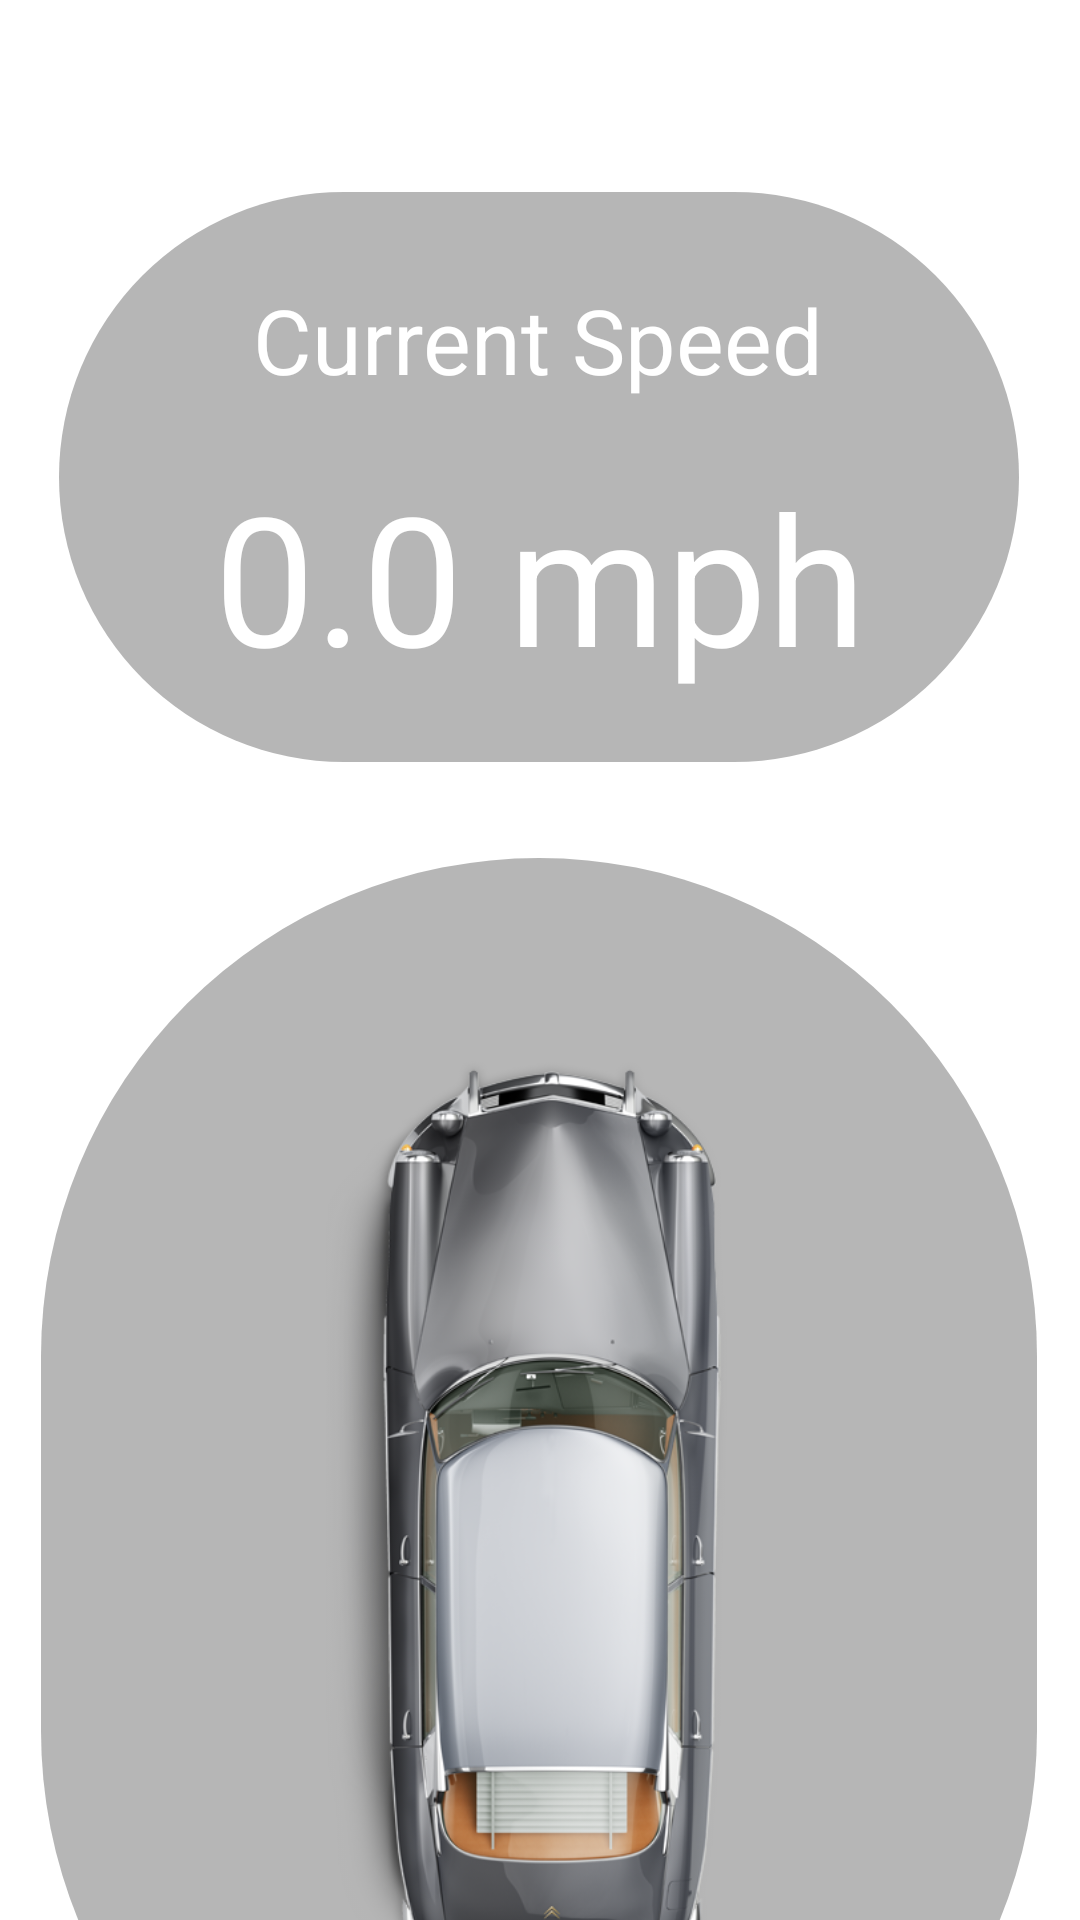

Reconstruct the res/layout file that produces this screen, plus the resources it refers to.
<!-- AndroidManifest.xml: application theme Theme.EasyClassic -->
<!-- res/layout/activity_drive.xml -->
<?xml version="1.0" encoding="utf-8"?>
<androidx.constraintlayout.widget.ConstraintLayout xmlns:android="http://schemas.android.com/apk/res/android"
    xmlns:app="http://schemas.android.com/apk/res-auto"
    xmlns:tools="http://schemas.android.com/tools"
    android:layout_width="match_parent"
    android:layout_height="match_parent"
    tools:context=".MainActivity"
    android:background="@drawable/easyclassic" >

    <ImageView
        android:id="@+id/contentBox"
        android:layout_width="320dp"
        android:layout_height="190dp"
        android:layout_marginTop="64dp"
        app:layout_constraintEnd_toEndOf="parent"
        app:layout_constraintHorizontal_bias="0.494"
        app:layout_constraintStart_toStartOf="parent"
        app:layout_constraintTop_toTopOf="parent"
        app:srcCompat="@drawable/content_box" />

    <ImageView
        android:id="@+id/contentBox3"
        android:layout_width="332dp"
        android:layout_height="457dp"
        android:layout_marginTop="32dp"
        app:layout_constraintEnd_toEndOf="parent"
        app:layout_constraintHorizontal_bias="0.493"
        app:layout_constraintStart_toStartOf="parent"
        app:layout_constraintTop_toBottomOf="@+id/contentBox"
        app:srcCompat="@drawable/content_box" />

    <TextView
        android:id="@+id/current_speed"
        android:layout_width="wrap_content"
        android:layout_height="wrap_content"
        android:text="Current Speed"
        android:textColor="@color/white"
        android:textSize="30sp"
        app:layout_constraintBottom_toBottomOf="@+id/contentBox"
        app:layout_constraintEnd_toEndOf="parent"
        app:layout_constraintHorizontal_bias="0.497"
        app:layout_constraintStart_toStartOf="parent"
        app:layout_constraintTop_toTopOf="@+id/contentBox"
        app:layout_constraintVertical_bias="0.193" />

    <TextView
        android:id="@+id/speed_text"
        android:layout_width="wrap_content"
        android:layout_height="wrap_content"
        android:text="0.0 mph"
        android:textColor="@color/white"
        android:textSize="60sp"
        app:layout_constraintBottom_toBottomOf="parent"
        app:layout_constraintEnd_toEndOf="parent"
        app:layout_constraintStart_toStartOf="parent"
        app:layout_constraintTop_toBottomOf="@+id/current_speed"
        app:layout_constraintVertical_bias="0.044" />

    <ImageView
        android:id="@+id/car"
        android:layout_width="305dp"
        android:layout_height="167dp"
        android:layout_marginTop="136dp"
        android:rotation="90"
        app:layout_constraintEnd_toEndOf="parent"
        app:layout_constraintHorizontal_bias="0.424"
        app:layout_constraintStart_toStartOf="parent"
        app:layout_constraintTop_toTopOf="@+id/contentBox3"
        app:srcCompat="@drawable/car" />

    <ImageView
        android:visibility="gone"
        android:id="@+id/proximity_front_close"
        android:layout_width="165dp"
        android:layout_height="22dp"
        android:layout_marginTop="56dp"
        app:layout_constraintEnd_toEndOf="parent"
        app:layout_constraintStart_toStartOf="parent"
        app:layout_constraintTop_toTopOf="@+id/contentBox3"
        app:srcCompat="@drawable/proximity" />

    <ImageView
        android:visibility="gone"
        android:id="@+id/proximity_rear_close"
        android:layout_width="165dp"
        android:layout_height="22dp"
        android:layout_marginTop="60dp"
        android:rotation="180"
        app:layout_constraintEnd_toEndOf="parent"
        app:layout_constraintStart_toStartOf="parent"
        app:layout_constraintTop_toBottomOf="@+id/car"
        app:srcCompat="@drawable/proximity" />

    <ImageView
        android:visibility="gone"
        android:id="@+id/proximity_front_medium"
        android:layout_width="198dp"
        android:layout_height="27dp"
        android:layout_marginTop="36dp"
        app:layout_constraintEnd_toEndOf="parent"
        app:layout_constraintHorizontal_bias="0.497"
        app:layout_constraintStart_toStartOf="parent"
        app:layout_constraintTop_toTopOf="@+id/contentBox3"
        app:srcCompat="@drawable/proximity" />

    <ImageView
        android:visibility="gone"
        android:id="@+id/proximity_rear_medium"
        android:layout_width="198dp"
        android:layout_height="27dp"
        android:layout_marginTop="72dp"
        android:rotation="180"
        app:layout_constraintEnd_toEndOf="parent"
        app:layout_constraintHorizontal_bias="0.497"
        app:layout_constraintStart_toStartOf="parent"
        app:layout_constraintTop_toBottomOf="@+id/car"
        app:srcCompat="@drawable/proximity" />

    <ImageView
        android:visibility="gone"
        android:id="@+id/proximity_front_far"
        android:layout_width="243dp"
        android:layout_height="33dp"
        android:layout_marginTop="16dp"
        app:layout_constraintEnd_toEndOf="parent"
        app:layout_constraintStart_toStartOf="parent"
        app:layout_constraintTop_toTopOf="@+id/contentBox3"
        app:srcCompat="@drawable/proximity" />

    <ImageView
        android:visibility="gone"
        android:id="@+id/proximity_rear_far"
        android:layout_width="243dp"
        android:layout_height="33dp"
        android:layout_marginTop="84dp"
        android:rotation="180"
        app:layout_constraintEnd_toEndOf="parent"
        app:layout_constraintStart_toStartOf="parent"
        app:layout_constraintTop_toBottomOf="@+id/car"
        app:srcCompat="@drawable/proximity" />

</androidx.constraintlayout.widget.ConstraintLayout>
<!-- resources referenced by this layout -->
<resources>
  <!-- drawable car: png bitmap (drawable, 225047 bytes) -->
  <!-- drawable content_box (drawable) -->
  <?xml version="1.0" encoding="utf-8"?>
  <shape android:shape="rectangle"
      xmlns:android="http://schemas.android.com/apk/res/android"
      android:textAllCaps="false">
      <solid android:color="#55262626"/>
      <corners android:radius="500dp"/>
  </shape>
  <!-- drawable proximity: png bitmap (drawable, 1090 bytes) -->
  <style name="Theme.EasyClassic" parent="Theme.MaterialComponents.DayNight.DarkActionBar">
          
          <item name="colorPrimary">@color/purple_500</item>
          <item name="colorPrimaryVariant">@color/purple_700</item>
          <item name="colorOnPrimary">@color/white</item>
          
          <item name="colorSecondary">@color/teal_200</item>
          <item name="colorSecondaryVariant">@color/teal_700</item>
          <item name="colorOnSecondary">@color/black</item>
          
          <item name="android:statusBarColor" tools:targetApi="l">?attr/colorPrimaryVariant</item>
          
      </style>
  <!-- not gathered from this repository: default colours our renderer supplied (Android Studio template values) -->
  <color name="purple_500">#FF6200EE</color>
  <color name="purple_700">#FF3700B3</color>
  <color name="teal_200">#FF03DAC5</color>
  <color name="teal_700">#FF018786</color>
  <color name="black">#FF000000</color>
  <color name="white">#FFFFFFFF</color>
</resources>
